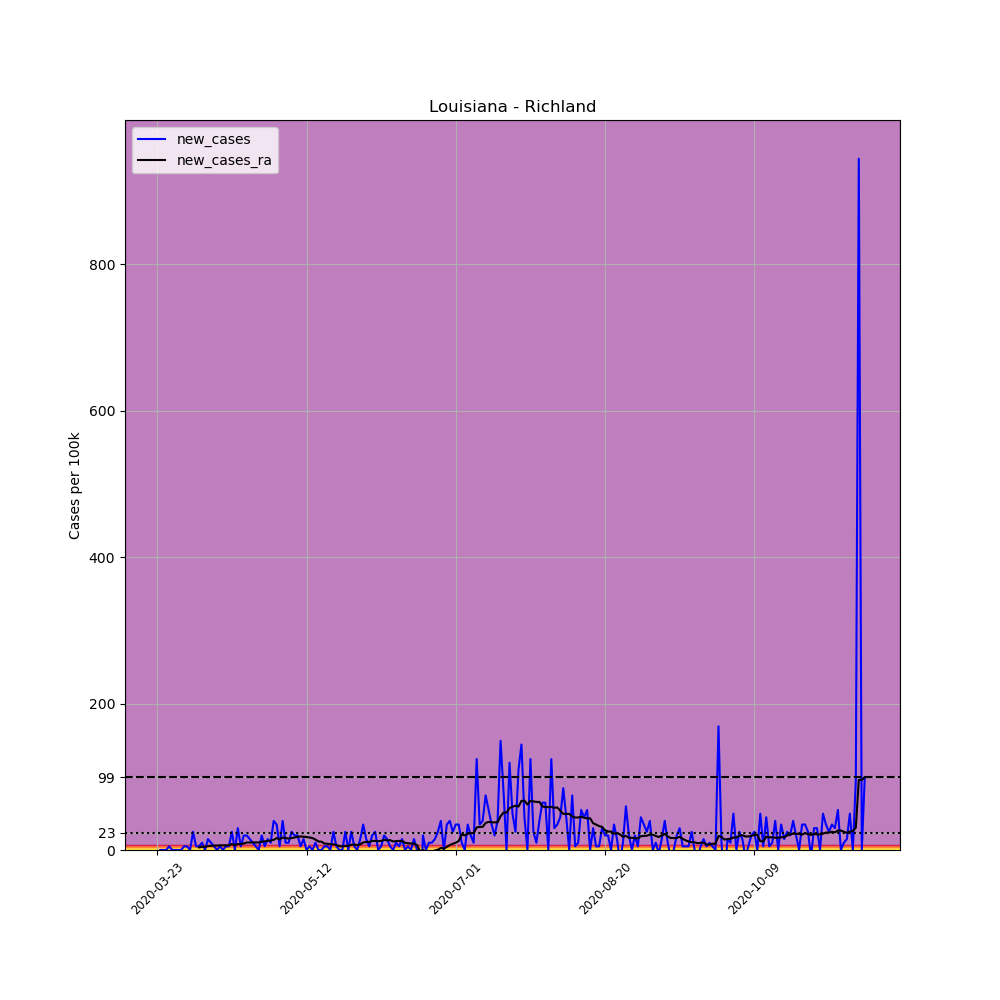

The table this chart was drawn from, first rows:
, date, county, state, fips, cases, deaths, COUNTY, STNAME, CTYNAME, POPESTIMATE2019, per_100k, new_cases, new_cases_ra
280385, 2020-03-23, Richland, Louisiana, 22083, 1, 0, 83, Louisiana, Richland, 20122, 4.97, , 
280386, 2020-03-24, Richland, Louisiana, 22083, 1, 0, 83, Louisiana, Richland, 20122, 4.97, 0.0, 
280387, 2020-03-25, Richland, Louisiana, 22083, 1, 0, 83, Louisiana, Richland, 20122, 4.97, 0.0, 
280388, 2020-03-26, Richland, Louisiana, 22083, 1, 0, 83, Louisiana, Richland, 20122, 4.97, 0.0, 
280389, 2020-03-27, Richland, Louisiana, 22083, 2, 0, 83, Louisiana, Richland, 20122, 9.939, 4.97, 
280390, 2020-03-28, Richland, Louisiana, 22083, 2, 0, 83, Louisiana, Richland, 20122, 9.939, 0.0, 
280391, 2020-03-29, Richland, Louisiana, 22083, 2, 0, 83, Louisiana, Richland, 20122, 9.939, 0.0, 
280392, 2020-03-30, Richland, Louisiana, 22083, 2, 0, 83, Louisiana, Richland, 20122, 9.939, 0.0, 
280393, 2020-03-31, Richland, Louisiana, 22083, 2, 0, 83, Louisiana, Richland, 20122, 9.939, 0.0, 
280394, 2020-04-01, Richland, Louisiana, 22083, 3, 0, 83, Louisiana, Richland, 20122, 14.91, 4.97, 
280395, 2020-04-02, Richland, Louisiana, 22083, 4, 0, 83, Louisiana, Richland, 20122, 19.88, 4.97, 
280396, 2020-04-03, Richland, Louisiana, 22083, 4, 0, 83, Louisiana, Richland, 20122, 19.88, 0.0, 
280397, 2020-04-04, Richland, Louisiana, 22083, 9, 0, 83, Louisiana, Richland, 20122, 44.73, 24.85, 
280398, 2020-04-05, Richland, Louisiana, 22083, 10, 0, 83, Louisiana, Richland, 20122, 49.7, 4.97, 
280399, 2020-04-06, Richland, Louisiana, 22083, 11, 0, 83, Louisiana, Richland, 20122, 54.67, 4.97, 3.55
280400, 2020-04-07, Richland, Louisiana, 22083, 13, 0, 83, Louisiana, Richland, 20122, 64.61, 9.939, 4.26
280401, 2020-04-08, Richland, Louisiana, 22083, 13, 0, 83, Louisiana, Richland, 20122, 64.61, 0.0, 4.26
280402, 2020-04-09, Richland, Louisiana, 22083, 16, 0, 83, Louisiana, Richland, 20122, 79.51, 14.91, 5.325
280403, 2020-04-10, Richland, Louisiana, 22083, 18, 0, 83, Louisiana, Richland, 20122, 89.45, 9.939, 5.68
280404, 2020-04-11, Richland, Louisiana, 22083, 19, 0, 83, Louisiana, Richland, 20122, 94.42, 4.97, 6.035
280405, 2020-04-12, Richland, Louisiana, 22083, 19, 0, 83, Louisiana, Richland, 20122, 94.42, 0.0, 6.035
280406, 2020-04-13, Richland, Louisiana, 22083, 20, 0, 83, Louisiana, Richland, 20122, 99.39, 4.97, 6.39
280407, 2020-04-14, Richland, Louisiana, 22083, 20, 0, 83, Louisiana, Richland, 20122, 99.39, 0.0, 6.39
280408, 2020-04-15, Richland, Louisiana, 22083, 21, 0, 83, Louisiana, Richland, 20122, 104.4, 4.97, 6.39
280409, 2020-04-16, Richland, Louisiana, 22083, 22, 0, 83, Louisiana, Richland, 20122, 109.3, 4.97, 6.39
280410, 2020-04-17, Richland, Louisiana, 22083, 27, 0, 83, Louisiana, Richland, 20122, 134.2, 24.85, 8.164
280411, 2020-04-18, Richland, Louisiana, 22083, 27, 0, 83, Louisiana, Richland, 20122, 134.2, 0.0, 6.39
280412, 2020-04-19, Richland, Louisiana, 22083, 33, 0, 83, Louisiana, Richland, 20122, 164, 29.82, 8.164
280413, 2020-04-20, Richland, Louisiana, 22083, 34, 0, 83, Louisiana, Richland, 20122, 169, 4.97, 8.164
280414, 2020-04-21, Richland, Louisiana, 22083, 38, 0, 83, Louisiana, Richland, 20122, 188.8, 19.88, 8.874
280415, 2020-04-22, Richland, Louisiana, 22083, 42, 0, 83, Louisiana, Richland, 20122, 208.7, 19.88, 10.29
280416, 2020-04-23, Richland, Louisiana, 22083, 45, 0, 83, Louisiana, Richland, 20122, 223.6, 14.91, 10.29
280417, 2020-04-24, Richland, Louisiana, 22083, 47, 0, 83, Louisiana, Richland, 20122, 233.6, 9.939, 10.29
280418, 2020-04-25, Richland, Louisiana, 22083, 48, 0, 83, Louisiana, Richland, 20122, 238.5, 4.97, 10.29
280419, 2020-04-26, Richland, Louisiana, 22083, 48, 0, 83, Louisiana, Richland, 20122, 238.5, 0.0, 10.29
280420, 2020-04-27, Richland, Louisiana, 22083, 52, 0, 83, Louisiana, Richland, 20122, 258.4, 19.88, 11.36
280421, 2020-04-28, Richland, Louisiana, 22083, 53, 0, 83, Louisiana, Richland, 20122, 263.4, 4.97, 11.71
280422, 2020-04-29, Richland, Louisiana, 22083, 56, 0, 83, Louisiana, Richland, 20122, 278.3, 14.91, 12.42
280423, 2020-04-30, Richland, Louisiana, 22083, 58, 0, 83, Louisiana, Richland, 20122, 288.2, 9.939, 12.78
280424, 2020-05-01, Richland, Louisiana, 22083, 66, 0, 83, Louisiana, Richland, 20122, 328, 39.76, 13.84
280425, 2020-05-02, Richland, Louisiana, 22083, 73, 0, 83, Louisiana, Richland, 20122, 362.8, 34.79, 16.33
280426, 2020-05-03, Richland, Louisiana, 22083, 74, 0, 83, Louisiana, Richland, 20122, 367.8, 4.97, 14.55
280427, 2020-05-04, Richland, Louisiana, 22083, 82, 0, 83, Louisiana, Richland, 20122, 407.5, 39.76, 17.04
280428, 2020-05-05, Richland, Louisiana, 22083, 84, 1, 83, Louisiana, Richland, 20122, 417.5, 9.939, 16.33
280429, 2020-05-06, Richland, Louisiana, 22083, 86, 1, 83, Louisiana, Richland, 20122, 427.4, 9.939, 15.62
280430, 2020-05-07, Richland, Louisiana, 22083, 91, 1, 83, Louisiana, Richland, 20122, 452.2, 24.85, 16.33
280431, 2020-05-08, Richland, Louisiana, 22083, 95, 1, 83, Louisiana, Richland, 20122, 472.1, 19.88, 17.04
280432, 2020-05-09, Richland, Louisiana, 22083, 99, 1, 83, Louisiana, Richland, 20122, 492, 19.88, 18.1
280433, 2020-05-10, Richland, Louisiana, 22083, 100, 1, 83, Louisiana, Richland, 20122, 497, 4.97, 18.46
280434, 2020-05-11, Richland, Louisiana, 22083, 103, 1, 83, Louisiana, Richland, 20122, 511.9, 14.91, 18.1
280435, 2020-05-12, Richland, Louisiana, 22083, 103, 1, 83, Louisiana, Richland, 20122, 511.9, 0.0, 17.75
280436, 2020-05-13, Richland, Louisiana, 22083, 104, 1, 83, Louisiana, Richland, 20122, 516.8, 4.97, 17.04
280437, 2020-05-14, Richland, Louisiana, 22083, 104, 1, 83, Louisiana, Richland, 20122, 516.8, 0.0, 16.33
280438, 2020-05-15, Richland, Louisiana, 22083, 106, 1, 83, Louisiana, Richland, 20122, 526.8, 9.939, 14.2
280439, 2020-05-16, Richland, Louisiana, 22083, 106, 1, 83, Louisiana, Richland, 20122, 526.8, 0.0, 11.71
280440, 2020-05-17, Richland, Louisiana, 22083, 106, 1, 83, Louisiana, Richland, 20122, 526.8, 0.0, 11.36
280441, 2020-05-18, Richland, Louisiana, 22083, 107, 1, 83, Louisiana, Richland, 20122, 531.8, 4.97, 8.874
280442, 2020-05-19, Richland, Louisiana, 22083, 108, 2, 83, Louisiana, Richland, 20122, 536.7, 4.97, 8.519
280443, 2020-05-20, Richland, Louisiana, 22083, 108, 2, 83, Louisiana, Richland, 20122, 536.7, 0.0, 7.81
280444, 2020-05-21, Richland, Louisiana, 22083, 113, 2, 83, Louisiana, Richland, 20122, 561.6, 24.85, 7.81
... 178 more rows
